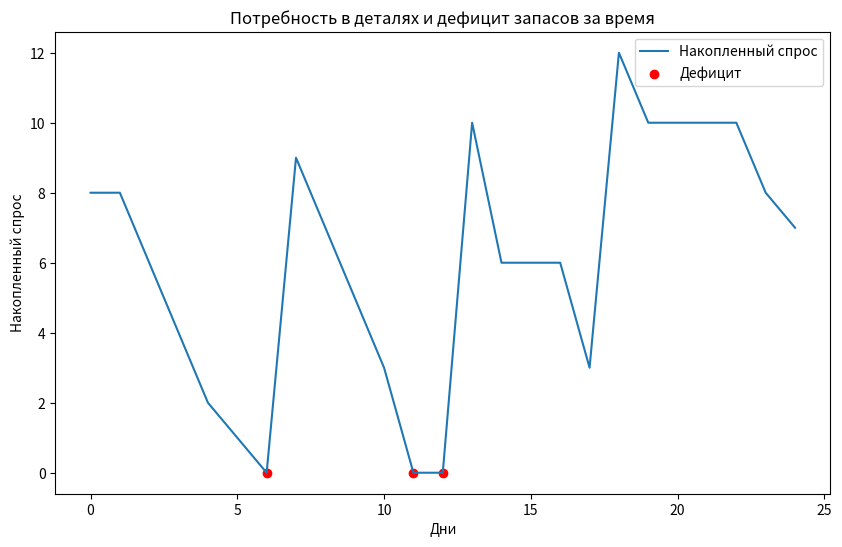

Python code for this plot:
from math import exp, factorial
import numpy as np
import matplotlib.pyplot as plt
from scipy.stats import poisson, chi2

demand_values = np.array([0, 1, 2, 3, 4])
demand_probs = np.array([0.3, 0.36, 0.22, 0.09, 0.03])

restock_days = np.array([2, 3, 4, 5])
restock_probs = np.array([0.1, 0.5, 0.3, 0.1])

mean_demand = 1.19
var_demand = 1.114
sr = (mean_demand + var_demand)/2

# (возвр. кол-во значений)случайное значение спроса (пуассон)
def poiss_gen(lbd):
    y = 0
    S = -np.log(np.random.rand())
    while S <= lbd:
        y += 1
        S -= np.log(np.random.rand())
    return y


work_days = 5
weeks = 5
total_days = work_days * weeks
details = 10
deficit = []
all_demand = []
day_new_order = 6
order = False
demand_all = []


# Каждый день генерируется спрос.
# Если деталей меньше 7 в конце недели, делается заказ.
# Если спрос превышает запасы, происходит дефицит.
for day in range(total_days):
    demand = poiss_gen(sr)
    demand_all.append(demand)

    # Если заказ не сделан, и деталей меньше 7, и это последний день недели, делается заказ.
    if not order and details < 7 and day % 5 == 0:
        order = True
        day_new_order = np.random.choice(restock_days, p=restock_probs)

    if details >= demand:
        # Если деталей хватает, то их количество уменьшается на размер спроса.
        all_demand.append(details-demand)
        details -= demand
    else:
        # Если деталей недостаточно, фиксируется дефицит, и детали обнуляются.
        all_demand.append(0)
        deficit.append(day)
        details = 0


    # Если заказ был сделан, отсчитывается время до его выполнения.
    # Как только время доставки истекает, заказанный объем добавляется на склад.
    if order:
        day_new_order -= 1
        if day_new_order == 0:
            order = False
            details += 10



# генерация 25 значений выборки из распределения Пуассона с параметром λ.
N = 25
lambda_param = sr

# Генерация выборки
vib = [poisson.rvs(mu=lambda_param) for _ in range(N)]

# подсчет частоты спроса по всем дням
prom = np.arange(min(demand_all), max(demand_all) + 1)
count_vib = [np.sum(np.array(demand_all) == i) for i in prom]

# Нормировка частоты
count_vib_normalized = np.array(count_vib) / N

# Теоретические значения
Y = (lambda_param ** prom) * np.exp(-lambda_param) / np.array([factorial(i) for i in prom])

# Проверяется гипотеза о соответствии наблюдаемого распределения
# теоретическому распределению Пуассона.
x2emp = np.sum(((count_vib - N * Y) ** 2) / (N * Y))
x2kr = chi2.ppf(0.95, len(prom) - 1)  # уровень значимости 0.05

if x2emp < x2kr:
    print("Гипотеза не отвергается")
else:
    print("Гипотеза отвергается")



plt.figure(figsize=(10, 6))
plt.plot(range(total_days), (all_demand), label="Накопленный спрос")
plt.scatter(deficit, [all_demand[s] for s in deficit], color="red", label="Дефицит")
plt.xlabel("Дни")
plt.ylabel("Накопленный спрос")
plt.legend()
plt.title("Потребность в деталях и дефицит запасов за время")
plt.show()
